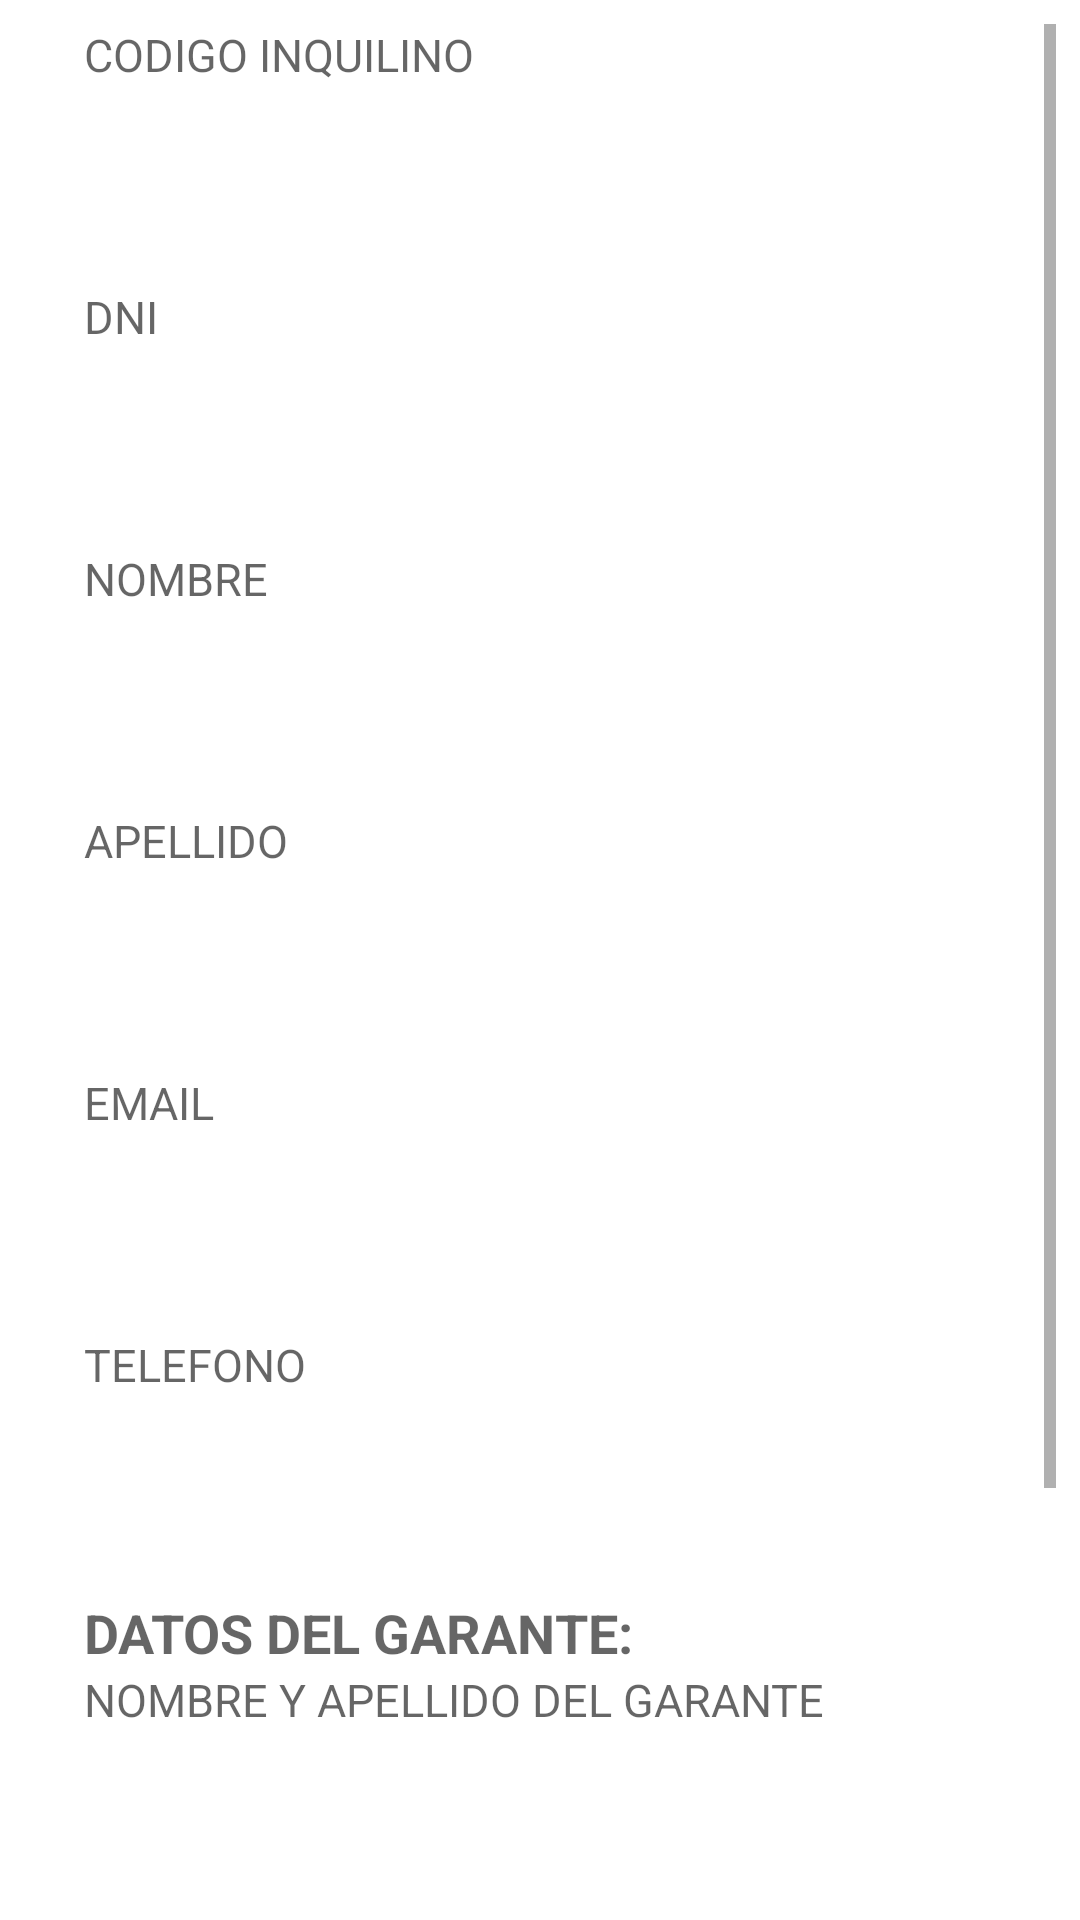

The Android layout XML behind this screen, and the referenced resources:
<!-- AndroidManifest.xml: application theme Theme.FariasTpIntegrador -->
<!-- res/layout/fragment_inquilino_detalle.xml -->
<?xml version="1.0" encoding="utf-8"?>
    <ScrollView
        xmlns:android="http://schemas.android.com/apk/res/android"
        xmlns:app="http://schemas.android.com/apk/res-auto"
        xmlns:tools="http://schemas.android.com/tools"
        android:id="@+id/scroll"
        android:layout_width="match_parent"
        android:layout_height="match_parent"
        android:padding="8dp"
        android:background="@color/white">
        <LinearLayout
            android:layout_width="match_parent"
            android:layout_height="match_parent"
            android:orientation="vertical"
            tools:context=".ui.inquilino.InquilinoDetalleFragment">


            <androidx.constraintlayout.widget.ConstraintLayout
                android:layout_width="match_parent"
                android:layout_height="match_parent">

            </androidx.constraintlayout.widget.ConstraintLayout>


            <TextView
                android:id="@+id/TV_id_inquilino"
                android:layout_width="match_parent"
                android:layout_height="wrap_content"
                android:hint="CODIGO INQUILINO"
                android:paddingLeft="20dp"
                android:textSize="15sp"

                />

            <TextView
                android:id="@+id/ET_Id_inquilino"
                android:layout_width="match_parent"
                android:layout_height="wrap_content"
                android:paddingLeft="20dp"
                android:paddingBottom="10dp"
                android:textSize="20sp"
                android:textStyle="bold"
                android:padding="20dip"/>

            <TextView
                android:id="@+id/TV_dni_inquilino"
                android:layout_width="match_parent"
                android:layout_height="wrap_content"
                android:hint="DNI"
                android:paddingLeft="20dp"
                android:textSize="15sp"

                />

            <TextView
                android:id="@+id/ET_dni_inquilino"
                android:layout_width="match_parent"
                android:layout_height="wrap_content"
                android:paddingLeft="20dp"
                android:paddingBottom="10dp"
                android:textSize="20sp"
                android:textStyle="bold"
                android:padding="20dip"/>

            <TextView
                android:id="@+id/TV_nombre_inquilino"
                android:layout_width="match_parent"
                android:layout_height="wrap_content"
                android:hint="NOMBRE"
                android:paddingLeft="20dp"
                android:textSize="15sp" />

            <TextView
                android:id="@+id/ET_nombre_inquilino"
                android:layout_width="match_parent"
                android:layout_height="wrap_content"
                android:paddingLeft="20dp"
                android:paddingBottom="10dp"
                android:textSize="20sp"
                android:textStyle="bold"
                android:padding="20dip"/>

            <TextView
                android:id="@+id/TV_apellido_inquilino"
                android:layout_width="match_parent"
                android:layout_height="wrap_content"
                android:hint="APELLIDO"
                android:paddingLeft="20dp"
                android:textSize="15sp" />

            <TextView
                android:id="@+id/ET_apellido_inquilino"
                android:layout_width="match_parent"
                android:layout_height="wrap_content"
                android:paddingLeft="20dp"
                android:paddingBottom="10dp"
                android:textSize="20sp"
                android:textStyle="bold"
                android:padding="20dip"
                />
            <TextView
                android:id="@+id/TV_email_inquilino"
                android:layout_width="match_parent"
                android:layout_height="wrap_content"
                android:hint="EMAIL"
                android:paddingLeft="20dp"
                android:textSize="15sp"
                />
            <TextView
                android:id="@+id/ET_email_inquilino"
                android:layout_width="match_parent"
                android:layout_height="wrap_content"
                android:paddingLeft="20dp"
                android:paddingBottom="10dp"
                android:textSize="20sp"
                android:textStyle="bold"
                android:padding="20dip"/>
           <TextView
                android:id="@+id/TV_telefono_inquilino"
                android:layout_width="match_parent"
                android:layout_height="wrap_content"
                android:hint="TELEFONO"
                android:paddingLeft="20dp"
                android:textSize="15sp"
                />

            <TextView
                android:id="@+id/ET_telefono_inquilino"
                android:layout_width="match_parent"
                android:layout_height="wrap_content"
                android:paddingLeft="20dp"
                android:paddingBottom="10dp"
                android:textSize="20sp"
                android:textStyle="bold"
                android:padding="20dip"/>
            <TextView
                android:id="@+id/TV_garante_inquilino_label"
                android:layout_width="match_parent"
                android:layout_height="wrap_content"
                android:hint="DATOS DEL GARANTE:"
                android:textStyle="bold"
                android:paddingLeft="20dp"
                android:textSize="18sp"
                />
            <TextView
                android:id="@+id/TV_garante_inquilino"
                android:layout_width="match_parent"
                android:layout_height="wrap_content"
                android:hint="NOMBRE Y APELLIDO DEL GARANTE"
                android:paddingLeft="20dp"
                android:textSize="15sp"
                />
            <TextView
                android:id="@+id/ET_garante_inquilino"
                android:layout_width="match_parent"
                android:layout_height="wrap_content"
                android:paddingLeft="20dp"
                android:paddingBottom="10dp"
                android:textSize="20sp"
                android:textStyle="bold"
                android:padding="20dip"/>
            <TextView
                android:id="@+id/TV_lugar_trabajo_inquilino"
                android:layout_width="match_parent"
                android:layout_height="wrap_content"
                android:hint="LUGAR DE TRABAJO DEL GARANTE"
                android:paddingLeft="20dp"
                android:textSize="15sp"
                />
            <TextView
                android:id="@+id/ET_lugar_trabajo_inquilino"
                android:layout_width="match_parent"
                android:layout_height="wrap_content"
                android:paddingLeft="20dp"
                android:paddingBottom="10dp"
                android:textSize="20sp"
                android:textStyle="bold"
                android:padding="20dip"/>

            <TextView
                android:id="@+id/TV_telefono_garante"
                android:layout_width="match_parent"
                android:layout_height="wrap_content"
                android:hint="TELEFONO DEL GARANTE"
                android:paddingLeft="20dp"
                android:textSize="15sp"
                />

            <TextView
                android:id="@+id/ET_telefono_garante"
                android:layout_width="match_parent"
                android:layout_height="wrap_content"
                android:paddingLeft="20dp"
                android:paddingBottom="10dp"
                android:textSize="20sp"
                android:textStyle="bold"
                android:padding="20dip"
               />


        </LinearLayout>
    </ScrollView>
<!-- resources referenced by this layout -->
<resources>
  <style name="Theme.FariasTpIntegrador" parent="Theme.MaterialComponents.DayNight.DarkActionBar">
          
          <item name="colorPrimary">@color/purple_500</item>
          <item name="colorPrimaryVariant">@color/purple_700</item>
          <item name="colorOnPrimary">@color/white</item>
          
          <item name="colorSecondary">@color/teal_200</item>
          <item name="colorSecondaryVariant">@color/teal_700</item>
          <item name="colorOnSecondary">@color/black</item>
          
          <item name="android:statusBarColor" tools:targetApi="l">?attr/colorPrimaryVariant</item>
          
      </style>
  <!-- not gathered from this repository: default colours our renderer supplied (Android Studio template values) -->
  <color name="purple_500">#FF6200EE</color>
  <color name="purple_700">#FF3700B3</color>
  <color name="teal_200">#FF03DAC5</color>
  <color name="teal_700">#FF018786</color>
  <color name="black">#FF000000</color>
  <color name="white">#FFFFFFFF</color>
</resources>
